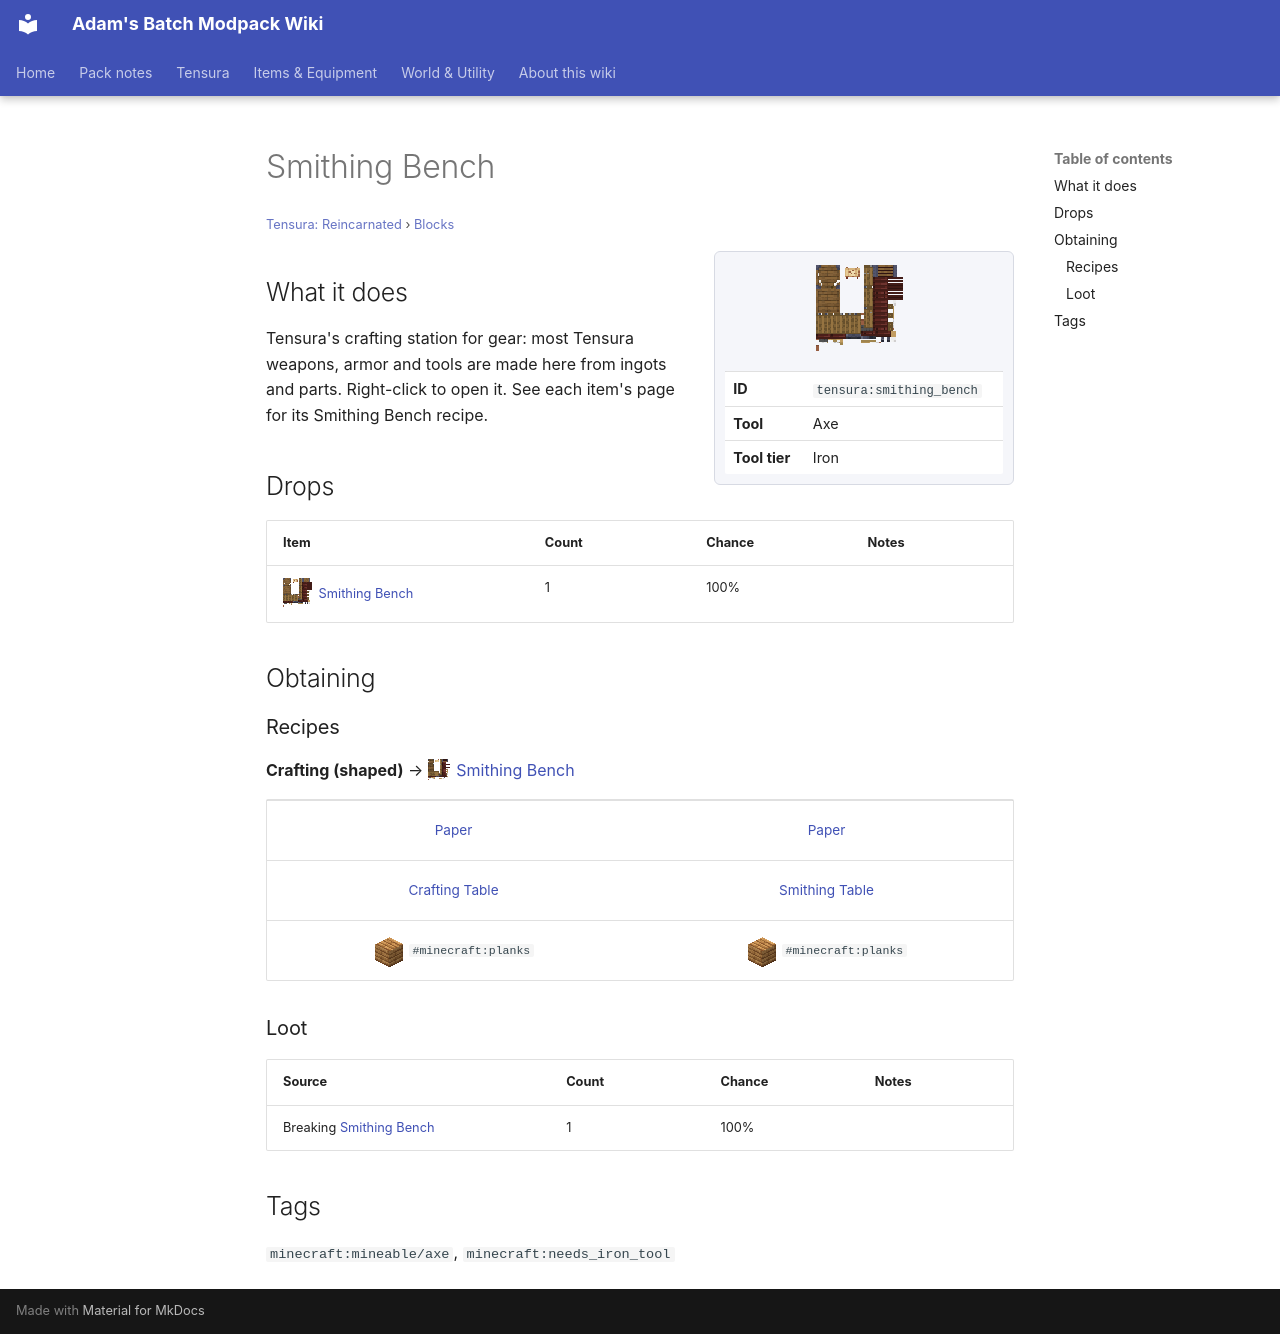

repository: Proteus-Nell/Adams-Batch-MC-Modpack-Wiki · page: tensura-reincarnated/blocks/smithing-bench/index.html · generator: mkdocs

# Smithing Bench

<small>[Tensura: Reincarnated](../index.md) &rsaquo; [Blocks](index.md)</small>

<div class="infobox" markdown>

![Smithing Bench](../../assets/icons/tensura/item/smithing_bench.png)

| | |
|---|---|
| **ID** | `tensura:smithing_bench` |
| **Tool** | Axe |
| **Tool tier** | Iron |

</div>

## What it does

Tensura's crafting station for gear: most Tensura weapons, armor and tools are made here from ingots and parts. Right-click to open it. See each item's page for its Smithing Bench recipe.



## Drops

| Item | Count | Chance | Notes |
|---|---|---|---|
| ![](../../assets/icons/tensura/item/smithing_bench.png) [Smithing Bench](smithing-bench.md) | 1 | 100% |  |

## Obtaining

### Recipes

**Crafting (shaped)** &rarr; ![](../../assets/icons/tensura/item/smithing_bench.png) [Smithing Bench](smithing-bench.md)

<div class="recipe" markdown>

| | |
|---|---|
|  [Paper](https://minecraft.wiki/w/Paper) |  [Paper](https://minecraft.wiki/w/Paper) |
|  [Crafting Table](https://minecraft.wiki/w/Crafting_Table) |  [Smithing Table](https://minecraft.wiki/w/Smithing_Table) |
| ![](../../assets/icons/tensura/item/palm_planks.png) `#minecraft:planks` | ![](../../assets/icons/tensura/item/palm_planks.png) `#minecraft:planks` |

</div>

### Loot

| Source | Count | Chance | Notes |
|---|---|---|---|
| Breaking [Smithing Bench](smithing-bench.md) | 1 | 100% |  |

## Tags

`minecraft:mineable/axe`, `minecraft:needs_iron_tool`
